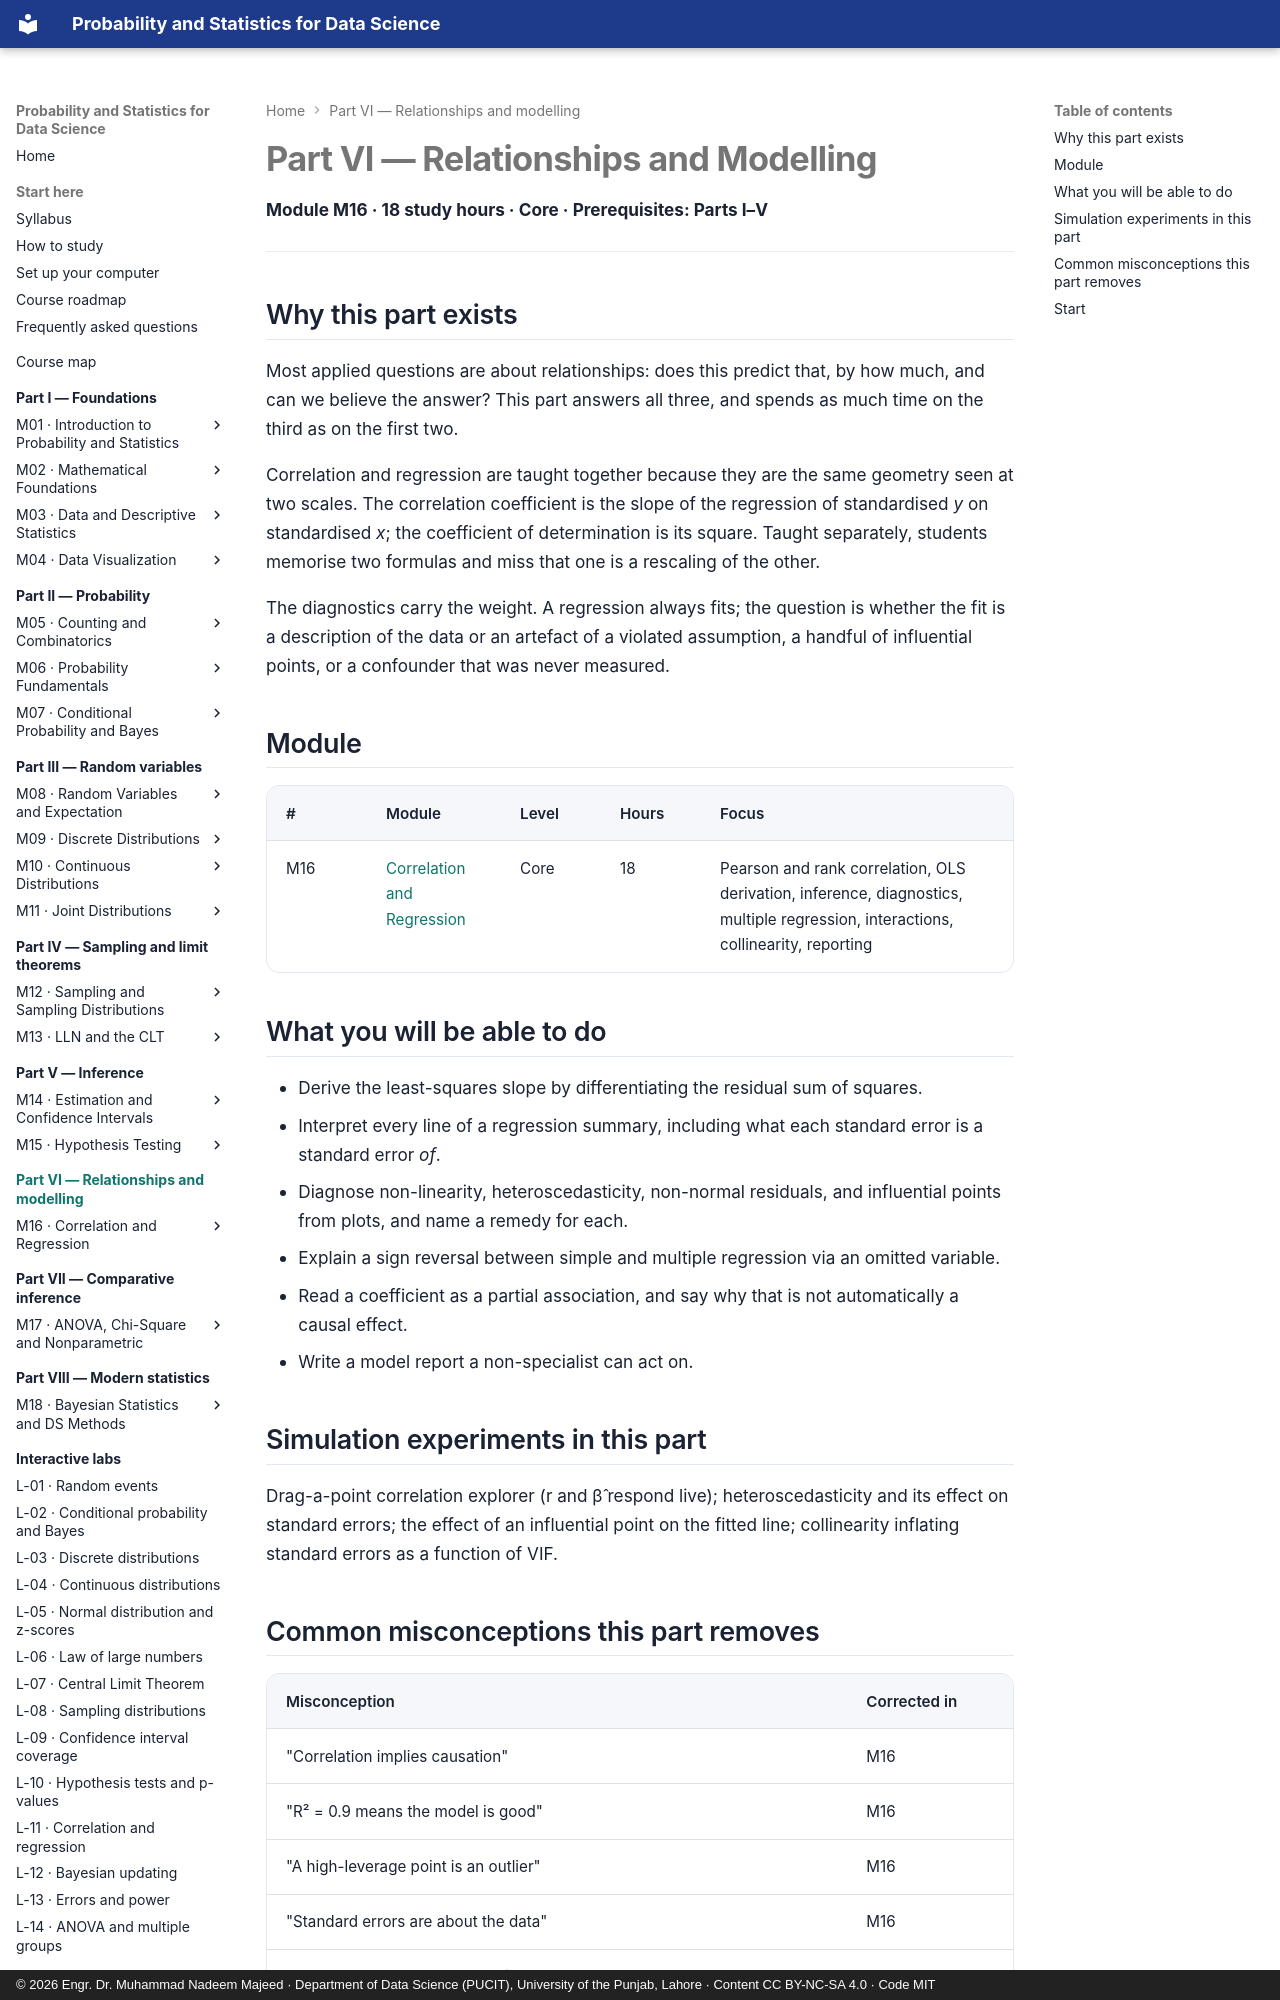

repository: nadeem-majeedch/Probability-and-Statistics · page: part-6-modelling/index.html · generator: mkdocs · copyright: © 2026 Engr. Dr. Muhammad Nadeem Majeed · Department of Data Science (PUCIT), University of the Punjab, Lahore · Content CC BY-NC-SA 4.0 · Code MIT

---
title: Part VI — Relationships and Modelling
description: Correlation, simple and multiple regression, diagnostics and reporting. Module M16.
---

# Part VI — Relationships and Modelling

**Module M16 · 18 study hours · Core · Prerequisites: Parts I–V**

---

## Why this part exists

Most applied questions are about relationships: does this predict that, by how much, and
can we believe the answer? This part answers all three, and spends as much time on the
third as on the first two.

Correlation and regression are taught together because they are the same geometry seen
at two scales. The correlation coefficient is the slope of the regression of standardised
*y* on standardised *x*; the coefficient of determination is its square. Taught
separately, students memorise two formulas and miss that one is a rescaling of the other.

The diagnostics carry the weight. A regression always fits; the question is whether the
fit is a description of the data or an artefact of a violated assumption, a handful of
influential points, or a confounder that was never measured.

## Module

| # | Module | Level | Hours | Focus |
|---|---|---|---|---|
| M16 | [Correlation and Regression](../modules/16-correlation-and-regression.md) | Core | 18 | Pearson and rank correlation, OLS derivation, inference, diagnostics, multiple regression, interactions, collinearity, reporting |
